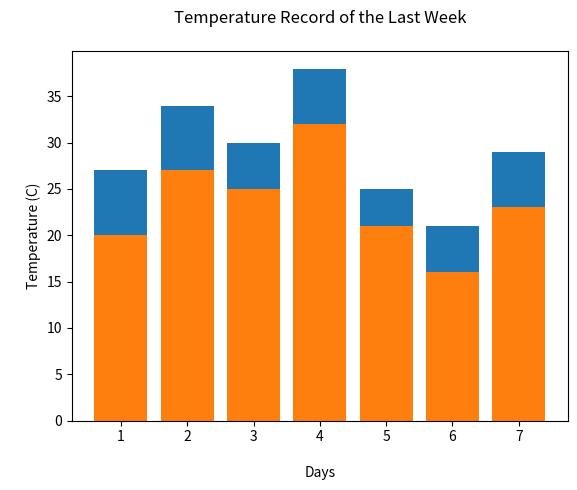

The matplotlib source for this figure:
from matplotlib import pyplot as plt

days = [1,2,3,4,5,6,7]
day_temperature = [27,34,30,38,25,21,29]
night_tem = [20,27,25,32,21,16,23]
plt.bar(days, day_temperature)
plt.bar(days, night_tem)
plt.title("Temperature Record of the Last Week\n")
plt.xlabel("\nDays")
plt.ylabel("\nTemperature (C)")
plt.show()